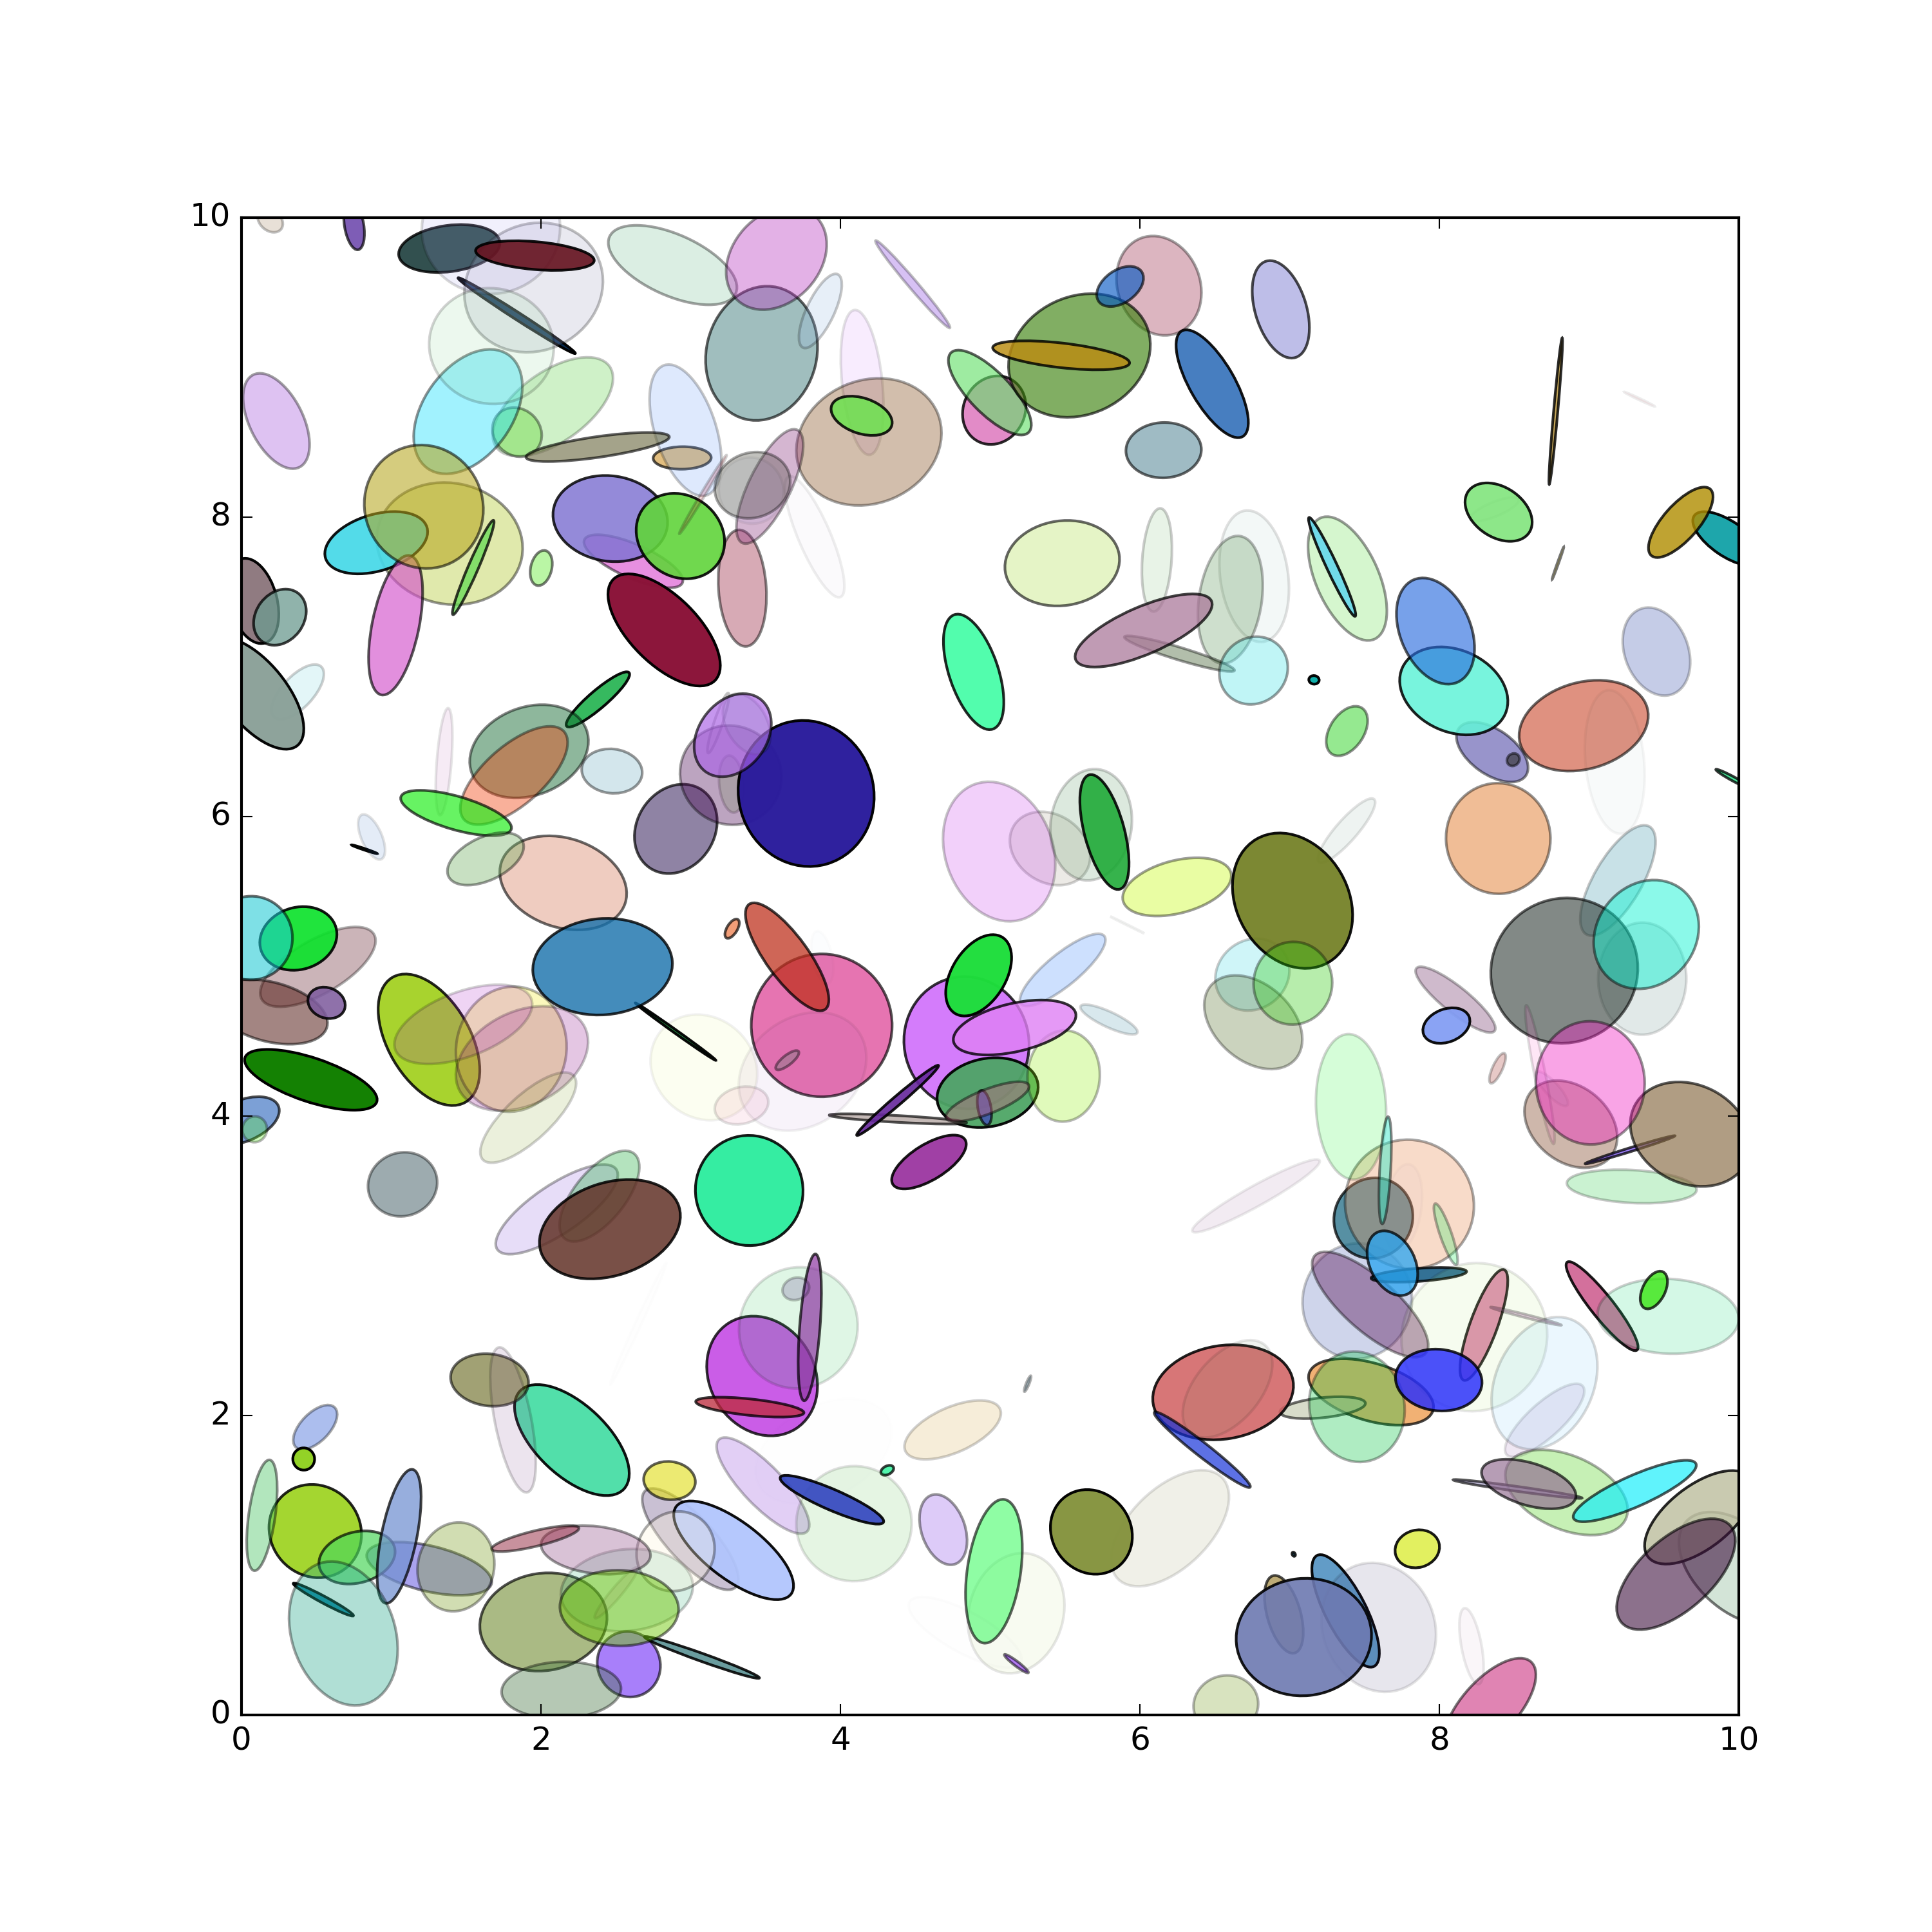

Reproduce this figure in Python.
from pylab import *
import numpy.random as rnd
from matplotlib.patches import Ellipse

NUM = 250

ells = [Ellipse(xy=rnd.rand(2) * 10,
                width = rnd.rand(),
                height = rnd.rand(),
                angle = rnd.rand() * 360) for i in range(NUM)]

figure(figsize = (10, 10), dpi = 300)

ax = subplot(111, aspect = "equal")

for e in ells:
    ax.add_artist(e)
    e.set_clip_box(ax.bbox)
    e.set_alpha(rnd.rand())
    e.set_facecolor(rnd.rand(3))

ax.set_xlim(0, 10)
ax.set_ylim(0, 10)

savefig("Ellipse_Demo.png", dpi = 300)
